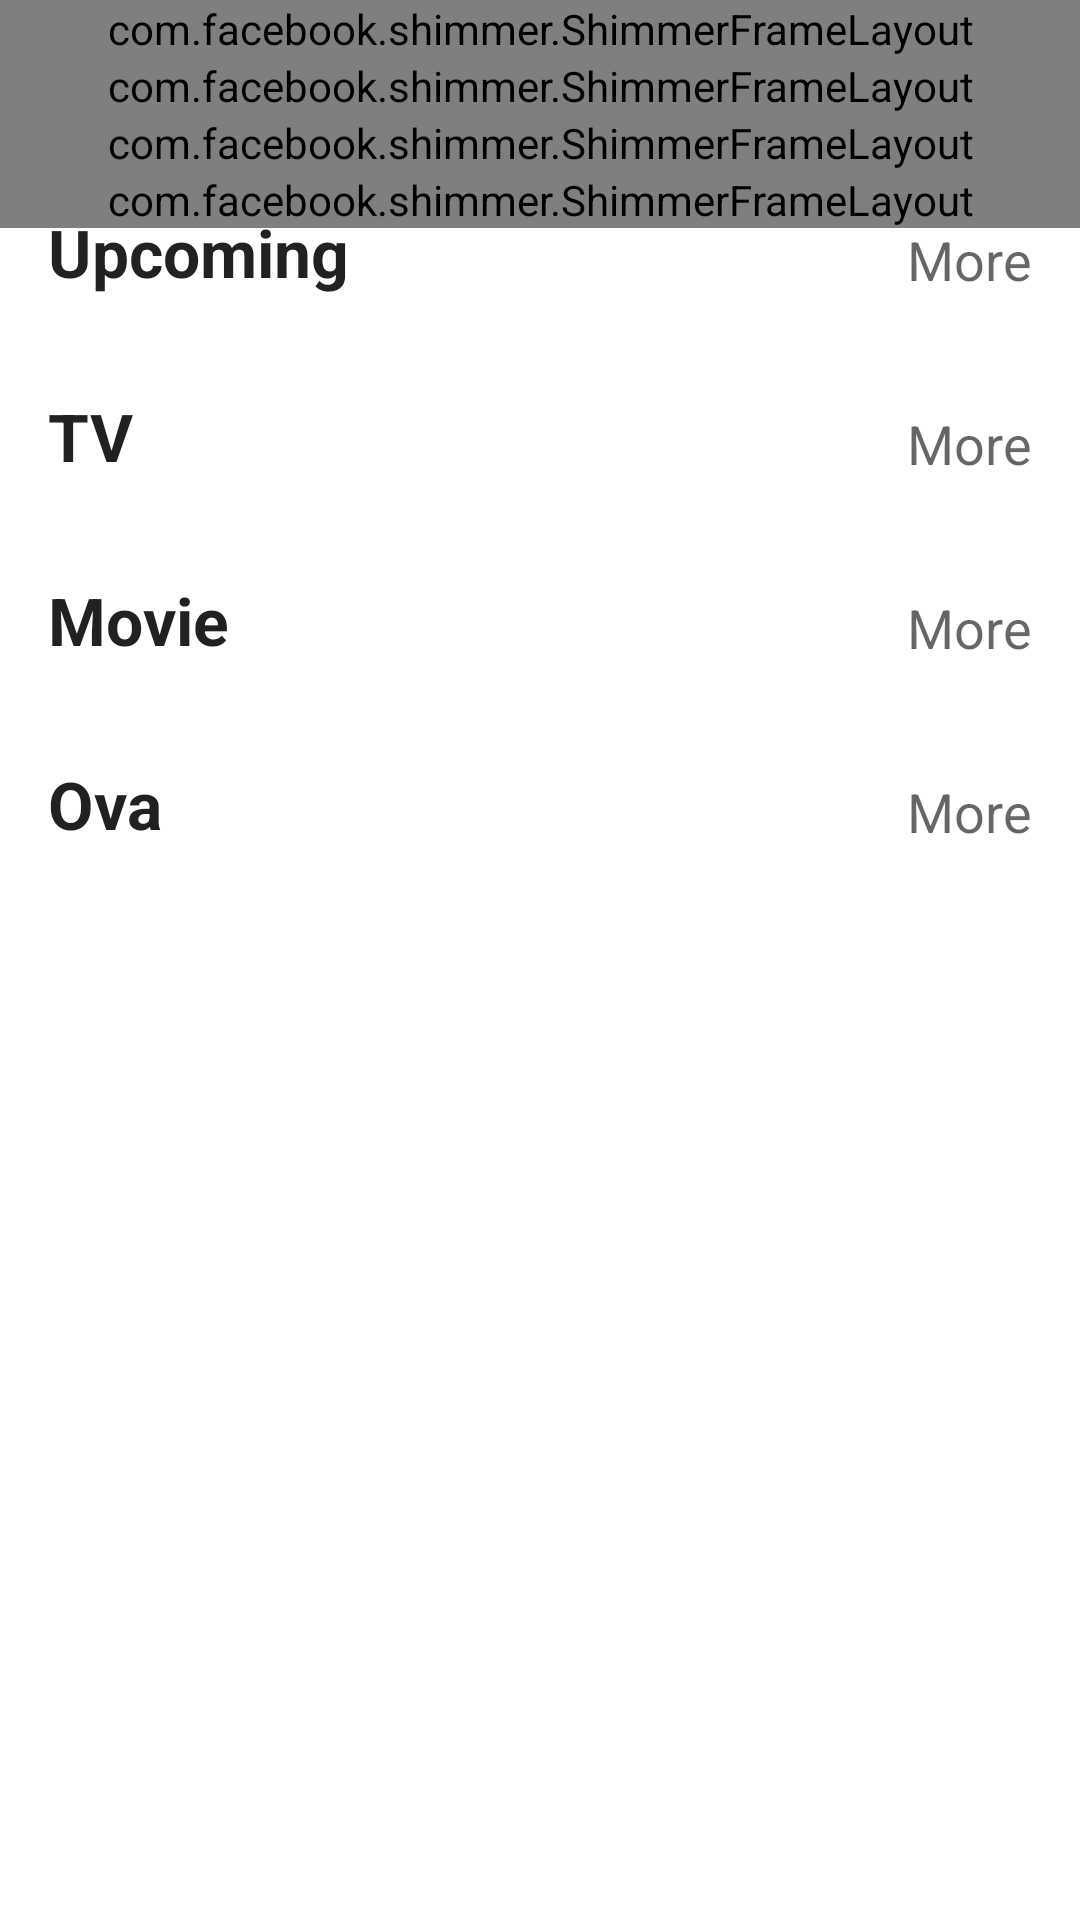

Here is an Android app screen rendered from its layout file. Give the layout XML and the strings, colors and styles it references.
<!-- AndroidManifest.xml: application theme Theme.Manime -->
<!-- res/layout/fragment_home.xml -->
<?xml version="1.0" encoding="utf-8"?>
<layout xmlns:android="http://schemas.android.com/apk/res/android"
    xmlns:app="http://schemas.android.com/apk/res-auto"
    xmlns:tools="http://schemas.android.com/tools">

    <ScrollView
        android:layout_width="match_parent"
        android:layout_height="match_parent"
        android:clipToPadding="false"
        android:paddingBottom="16dp"
        android:scrollbars="none">

        <androidx.constraintlayout.widget.ConstraintLayout
            android:layout_width="match_parent"
            android:layout_height="wrap_content"
            tools:context=".views.features.home.HomeFragment">

            <TextView
                android:id="@+id/top_airing_text"
                android:layout_width="wrap_content"
                android:layout_height="wrap_content"
                android:layout_marginStart="16dp"
                android:layout_marginTop="8dp"
                android:text="@string/top_airing"
                android:textAppearance="@style/TextAppearance.AppCompat.Large"
                android:textStyle="bold"
                app:layout_constraintStart_toStartOf="parent"
                app:layout_constraintTop_toTopOf="parent" />

            <TextView
                android:id="@+id/more_airing"
                android:layout_width="wrap_content"
                android:layout_height="wrap_content"
                android:layout_marginEnd="16dp"
                android:text="@string/more"
                android:textAppearance="@style/TextAppearance.AppCompat.Medium"
                app:layout_constraintBottom_toBottomOf="@+id/top_airing_text"
                app:layout_constraintEnd_toEndOf="parent" />

            <androidx.recyclerview.widget.RecyclerView
                android:id="@+id/rv_top_airing"
                android:layout_width="0dp"
                android:layout_height="wrap_content"
                android:layout_marginTop="16dp"
                android:clipToPadding="false"
                android:orientation="horizontal"
                android:paddingHorizontal="8dp"
                app:layoutManager="androidx.recyclerview.widget.LinearLayoutManager"
                app:layout_constraintEnd_toEndOf="parent"
                app:layout_constraintStart_toStartOf="parent"
                app:layout_constraintTop_toBottomOf="@+id/top_airing_text"
                tools:listitem="@layout/item_anime_list" />

            <TextView
                android:id="@+id/upcoming_text"
                android:layout_width="wrap_content"
                android:layout_height="wrap_content"
                android:layout_marginStart="16dp"
                android:layout_marginTop="16dp"
                android:text="@string/top_upcoming"
                android:textAppearance="@style/TextAppearance.AppCompat.Large"
                android:textStyle="bold"
                app:layout_constraintStart_toStartOf="parent"
                app:layout_constraintTop_toBottomOf="@+id/rv_top_airing" />

            <TextView
                android:id="@+id/more_upcoming"
                android:layout_width="wrap_content"
                android:layout_height="wrap_content"
                android:layout_marginEnd="16dp"
                android:text="@string/more"
                android:textAppearance="@style/TextAppearance.AppCompat.Medium"
                app:layout_constraintBottom_toBottomOf="@+id/upcoming_text"
                app:layout_constraintEnd_toEndOf="parent" />

            <androidx.recyclerview.widget.RecyclerView
                android:id="@+id/rv_top_upcoming"
                android:layout_width="0dp"
                android:layout_height="wrap_content"
                android:layout_marginTop="16dp"
                android:clipToPadding="false"
                android:orientation="horizontal"
                android:paddingHorizontal="8dp"
                app:layoutManager="androidx.recyclerview.widget.LinearLayoutManager"
                app:layout_constraintEnd_toEndOf="parent"
                app:layout_constraintStart_toStartOf="parent"
                app:layout_constraintTop_toBottomOf="@+id/upcoming_text"
                tools:listitem="@layout/item_anime_list" />

            <TextView
                android:id="@+id/tv_text"
                android:layout_width="wrap_content"
                android:layout_height="wrap_content"
                android:layout_marginStart="16dp"
                android:layout_marginTop="16dp"
                android:text="@string/tv"
                android:textAppearance="@style/TextAppearance.AppCompat.Large"
                android:textStyle="bold"
                app:layout_constraintStart_toStartOf="parent"
                app:layout_constraintTop_toBottomOf="@+id/rv_top_upcoming" />

            <TextView
                android:id="@+id/more_tv"
                android:layout_width="wrap_content"
                android:layout_height="wrap_content"
                android:layout_marginEnd="16dp"
                android:text="@string/more"
                android:textAppearance="@style/TextAppearance.AppCompat.Medium"
                app:layout_constraintBottom_toBottomOf="@+id/tv_text"
                app:layout_constraintEnd_toEndOf="parent" />

            <androidx.recyclerview.widget.RecyclerView
                android:id="@+id/rv_top_tv"
                android:layout_width="0dp"
                android:layout_height="wrap_content"
                android:layout_marginTop="16dp"
                android:clipToPadding="false"
                android:orientation="horizontal"
                android:paddingHorizontal="8dp"
                app:layoutManager="androidx.recyclerview.widget.LinearLayoutManager"
                app:layout_constraintEnd_toEndOf="parent"
                app:layout_constraintStart_toStartOf="parent"
                app:layout_constraintTop_toBottomOf="@+id/tv_text"
                tools:listitem="@layout/item_anime_list" />

            <TextView
                android:id="@+id/movie_text"
                android:layout_width="wrap_content"
                android:layout_height="wrap_content"
                android:layout_marginStart="16dp"
                android:layout_marginTop="16dp"
                android:text="@string/movie"
                android:textAppearance="@style/TextAppearance.AppCompat.Large"
                android:textStyle="bold"
                app:layout_constraintStart_toStartOf="parent"
                app:layout_constraintTop_toBottomOf="@+id/rv_top_tv" />

            <TextView
                android:id="@+id/more_movie"
                android:layout_width="wrap_content"
                android:layout_height="wrap_content"
                android:layout_marginEnd="16dp"
                android:text="@string/more"
                android:textAppearance="@style/TextAppearance.AppCompat.Medium"
                app:layout_constraintBottom_toBottomOf="@+id/movie_text"
                app:layout_constraintEnd_toEndOf="parent" />

            <androidx.recyclerview.widget.RecyclerView
                android:id="@+id/rv_top_movie"
                android:layout_width="0dp"
                android:layout_height="wrap_content"
                android:layout_marginTop="16dp"
                android:clipToPadding="false"
                android:orientation="horizontal"
                android:paddingHorizontal="8dp"
                app:layoutManager="androidx.recyclerview.widget.LinearLayoutManager"
                app:layout_constraintEnd_toEndOf="parent"
                app:layout_constraintStart_toStartOf="parent"
                app:layout_constraintTop_toBottomOf="@+id/movie_text"
                tools:listitem="@layout/item_anime_list" />

            <TextView
                android:id="@+id/ova_text"
                android:layout_width="wrap_content"
                android:layout_height="wrap_content"
                android:layout_marginStart="16dp"
                android:layout_marginTop="16dp"
                android:text="@string/ova"
                android:textAppearance="@style/TextAppearance.AppCompat.Large"
                android:textStyle="bold"
                app:layout_constraintStart_toStartOf="parent"
                app:layout_constraintTop_toBottomOf="@+id/rv_top_movie" />

            <TextView
                android:id="@+id/more_ova"
                android:layout_width="wrap_content"
                android:layout_height="wrap_content"
                android:layout_marginEnd="16dp"
                android:text="@string/more"
                android:textAppearance="@style/TextAppearance.AppCompat.Medium"
                app:layout_constraintBottom_toBottomOf="@+id/ova_text"
                app:layout_constraintEnd_toEndOf="parent" />

            <androidx.recyclerview.widget.RecyclerView
                android:id="@+id/rv_top_ova"
                android:layout_width="0dp"
                android:layout_height="wrap_content"
                android:layout_marginTop="16dp"
                android:clipToPadding="false"
                android:orientation="horizontal"
                android:paddingHorizontal="8dp"
                app:layoutManager="androidx.recyclerview.widget.LinearLayoutManager"
                app:layout_constraintEnd_toEndOf="parent"
                app:layout_constraintStart_toStartOf="parent"
                app:layout_constraintTop_toBottomOf="@+id/ova_text"
                tools:listitem="@layout/item_anime_list" />

            <com.facebook.shimmer.ShimmerFrameLayout
                android:id="@+id/progress_view_airing"
                android:layout_width="match_parent"
                android:layout_height="wrap_content"
                app:layout_constraintEnd_toEndOf="parent"
                app:layout_constraintStart_toStartOf="parent"
                app:layout_constraintTop_toTopOf="parent">

                <include layout="@layout/view_loading" />

            </com.facebook.shimmer.ShimmerFrameLayout>

            <com.facebook.shimmer.ShimmerFrameLayout
                android:id="@+id/progress_view_upcoming"
                android:layout_width="match_parent"
                android:layout_height="wrap_content"
                app:layout_constraintEnd_toEndOf="parent"
                app:layout_constraintStart_toStartOf="parent"
                app:layout_constraintTop_toBottomOf="@+id/progress_view_airing">

                <include layout="@layout/view_loading" />

            </com.facebook.shimmer.ShimmerFrameLayout>

            <com.facebook.shimmer.ShimmerFrameLayout
                android:id="@+id/progress_view_tv"
                android:layout_width="match_parent"
                android:layout_height="wrap_content"
                app:layout_constraintEnd_toEndOf="parent"
                app:layout_constraintStart_toStartOf="parent"
                app:layout_constraintTop_toBottomOf="@+id/progress_view_upcoming">

                <include layout="@layout/view_loading" />

            </com.facebook.shimmer.ShimmerFrameLayout>

            <com.facebook.shimmer.ShimmerFrameLayout
                android:id="@+id/progress_view_movie"
                android:layout_width="match_parent"
                android:layout_height="wrap_content"
                app:layout_constraintEnd_toEndOf="parent"
                app:layout_constraintStart_toStartOf="parent"
                app:layout_constraintTop_toBottomOf="@+id/progress_view_tv">

                <include layout="@layout/view_loading" />

            </com.facebook.shimmer.ShimmerFrameLayout>

        </androidx.constraintlayout.widget.ConstraintLayout>

    </ScrollView>

</layout>
<!-- res/layout/item_anime_list.xml (included above) -->
<?xml version="1.0" encoding="utf-8"?>
<layout xmlns:android="http://schemas.android.com/apk/res/android"
    xmlns:app="http://schemas.android.com/apk/res-auto"
    xmlns:tools="http://schemas.android.com/tools">

    <data>

        <variable
            name="anime"
            type="com.masscode.manime.data.source.remote.response.AnimeListResponse" />

    </data>

    <LinearLayout
        android:layout_width="150dp"
        android:layout_height="wrap_content"
        android:layout_marginHorizontal="8dp"
        android:orientation="vertical">

        <androidx.cardview.widget.CardView
            android:layout_width="match_parent"
            android:layout_height="210dp"
            app:cardCornerRadius="10dp"
            app:cardElevation="8dp">

            <ImageView
                android:id="@+id/poster_image"
                showImageFromUrl="@{anime.imageUrl}"
                android:layout_width="match_parent"
                android:layout_height="match_parent"
                android:contentDescription="@string/poster"
                android:scaleType="centerCrop"
                tools:src="@color/purple_500" />

        </androidx.cardview.widget.CardView>

        <TextView
            android:id="@+id/title"
            android:layout_width="match_parent"
            android:layout_height="wrap_content"
            android:layout_marginTop="4dp"
            android:ellipsize="end"
            android:maxLines="1"
            android:text="@{anime.title}"
            android:textAppearance="@style/TextAppearance.AppCompat.Title"
            tools:text="@string/app_name" />

        <LinearLayout
            android:layout_width="match_parent"
            android:layout_height="wrap_content"
            android:orientation="horizontal">

            <TextView
                android:layout_width="wrap_content"
                android:layout_height="wrap_content"
                android:layout_marginEnd="4dp"
                android:text="@string/score"
                android:textSize="13sp" />

            <TextView
                android:id="@+id/score"
                android:layout_width="wrap_content"
                android:layout_height="wrap_content"
                android:background="@drawable/bg_score"
                android:paddingHorizontal="8dp"
                android:text="@{anime.score.toString()}"
                android:textColor="@color/white"
                android:textSize="13sp"
                tools:text="8.7" />

        </LinearLayout>

    </LinearLayout>

</layout>
<!-- res/layout/view_loading.xml (included above) -->
<?xml version="1.0" encoding="utf-8"?>
<ScrollView xmlns:android="http://schemas.android.com/apk/res/android"
    android:layout_width="match_parent"
    android:layout_height="wrap_content">

    <LinearLayout
        android:layout_width="match_parent"
        android:layout_height="wrap_content"
        android:orientation="vertical">

        <include
            layout="@layout/loading_rv_placeholder"
            android:layout_width="match_parent"
            android:layout_height="wrap_content" />

    </LinearLayout>
</ScrollView>
<!-- res/layout/loading_rv_placeholder.xml (included above) -->
<?xml version="1.0" encoding="utf-8"?>
<androidx.constraintlayout.widget.ConstraintLayout xmlns:android="http://schemas.android.com/apk/res/android"
    android:layout_width="match_parent"
    android:layout_height="wrap_content"
    android:paddingBottom="8dp"
    xmlns:app="http://schemas.android.com/apk/res-auto">

    <TextView
        android:id="@+id/top_airing_text"
        android:layout_width="150dp"
        android:layout_height="wrap_content"
        android:layout_marginStart="16dp"
        android:layout_marginTop="8dp"
        android:background="#DDDDDD"
        android:textAppearance="@style/TextAppearance.AppCompat.Large"
        android:textStyle="bold"
        app:layout_constraintStart_toStartOf="parent"
        app:layout_constraintTop_toTopOf="parent" />

    <TextView
        android:id="@+id/more_airing"
        android:layout_width="50dp"
        android:layout_height="wrap_content"
        android:layout_marginEnd="16dp"
        android:background="#DDDDDD"
        android:textAppearance="@style/TextAppearance.AppCompat.Medium"
        app:layout_constraintBottom_toBottomOf="@+id/top_airing_text"
        app:layout_constraintEnd_toEndOf="parent" />

    <HorizontalScrollView
        android:layout_width="match_parent"
        android:layout_height="wrap_content"
        android:layout_marginTop="16dp"
        android:scrollbars="none"
        android:paddingHorizontal="8dp"
        android:clipToPadding="false"
        app:layout_constraintEnd_toEndOf="parent"
        app:layout_constraintStart_toStartOf="parent"
        app:layout_constraintTop_toBottomOf="@+id/top_airing_text">

        <LinearLayout
            android:layout_width="wrap_content"
            android:layout_height="wrap_content"
            android:orientation="horizontal">

            <include
                android:layout_width="150dp"
                android:layout_marginHorizontal="8dp"
                android:layout_height="wrap_content"
                layout="@layout/item_list_placeholder" />
            <include
                android:layout_width="150dp"
                android:layout_marginHorizontal="8dp"
                android:layout_height="wrap_content"
                layout="@layout/item_list_placeholder" />
            <include
                android:layout_width="150dp"
                android:layout_marginHorizontal="8dp"
                android:layout_height="wrap_content"
                layout="@layout/item_list_placeholder" />
            <include
                android:layout_width="150dp"
                android:layout_marginHorizontal="8dp"
                android:layout_height="wrap_content"
                layout="@layout/item_list_placeholder" />
            <include
                android:layout_width="150dp"
                android:layout_marginHorizontal="8dp"
                android:layout_height="wrap_content"
                layout="@layout/item_list_placeholder" />

        </LinearLayout>

    </HorizontalScrollView>


</androidx.constraintlayout.widget.ConstraintLayout>
<!-- res/layout/item_list_placeholder.xml (included above) -->
<?xml version="1.0" encoding="utf-8"?>
<LinearLayout android:layout_width="150dp"
    android:layout_height="wrap_content"
    xmlns:app="http://schemas.android.com/apk/res-auto"
    android:layout_marginHorizontal="8dp"
    android:orientation="vertical"
    xmlns:android="http://schemas.android.com/apk/res/android">

    <com.google.android.material.card.MaterialCardView
        android:layout_width="match_parent"
        android:layout_height="210dp"
        app:cardCornerRadius="10dp">

        <ImageView
            android:id="@+id/poster_image"
            android:layout_width="match_parent"
            android:layout_height="match_parent"
            android:background="#DDDDDD"
            android:contentDescription="@string/poster"
            android:scaleType="centerCrop" />

    </com.google.android.material.card.MaterialCardView>

    <TextView
        android:id="@+id/title"
        android:layout_width="match_parent"
        android:layout_height="wrap_content"
        android:layout_marginTop="4dp"
        android:ellipsize="end"
        android:maxLines="1"
        android:background="#DDDDDD"
        android:textAppearance="@style/TextAppearance.AppCompat.Title" />

    <LinearLayout
        android:layout_width="match_parent"
        android:layout_height="wrap_content"
        android:orientation="horizontal">

        <TextView
            android:layout_width="70dp"
            android:layout_height="wrap_content"
            android:layout_marginEnd="4dp"
            android:background="#DDDDDD"
            android:textSize="13sp" />

    </LinearLayout>

</LinearLayout>
<!-- resources referenced by this layout -->
<resources>
  <color name="purple_500">#FF6c5ce7</color>
  <color name="white">#FFFFFFFF</color>
  <!-- drawable bg_score (drawable) -->
  <?xml version="1.0" encoding="utf-8"?>
  <shape xmlns:android="http://schemas.android.com/apk/res/android">
  
      <solid
          android:color="@color/purple_500" />
  
      <corners
          android:topLeftRadius="16dp"
          android:topRightRadius="16dp"
          android:bottomLeftRadius="16dp"
          android:bottomRightRadius="16dp" />
  
  </shape>
  <string name="app_name">Manime</string>
  <string name="more">More</string>
  <string name="movie">Movie</string>
  <string name="ova">Ova</string>
  <string name="poster">Poster</string>
  <string name="score">Score</string>
  <string name="top_airing">Top Airing</string>
  <string name="top_upcoming">Upcoming</string>
  <string name="tv">TV</string>
  <style name="Theme.Manime" parent="Theme.MaterialComponents.DayNight.NoActionBar">
          
          <item name="colorPrimary">@color/purple_500</item>
          <item name="colorPrimaryVariant">@color/purple_700</item>
          <item name="colorOnPrimary">@color/white</item>
          
          <item name="colorSecondary">@color/teal_200</item>
          <item name="colorSecondaryVariant">@color/teal_700</item>
          <item name="colorOnSecondary">@color/black</item>
          
          <item name="android:statusBarColor" tools:targetApi="l">?attr/colorPrimaryVariant</item>
          
      </style>
  <color name="purple_700">#FF6c5ce7</color>
  <color name="teal_200">#FF03DAC5</color>
  <color name="teal_700">#FF018786</color>
  <color name="black">#FF000000</color>
</resources>
